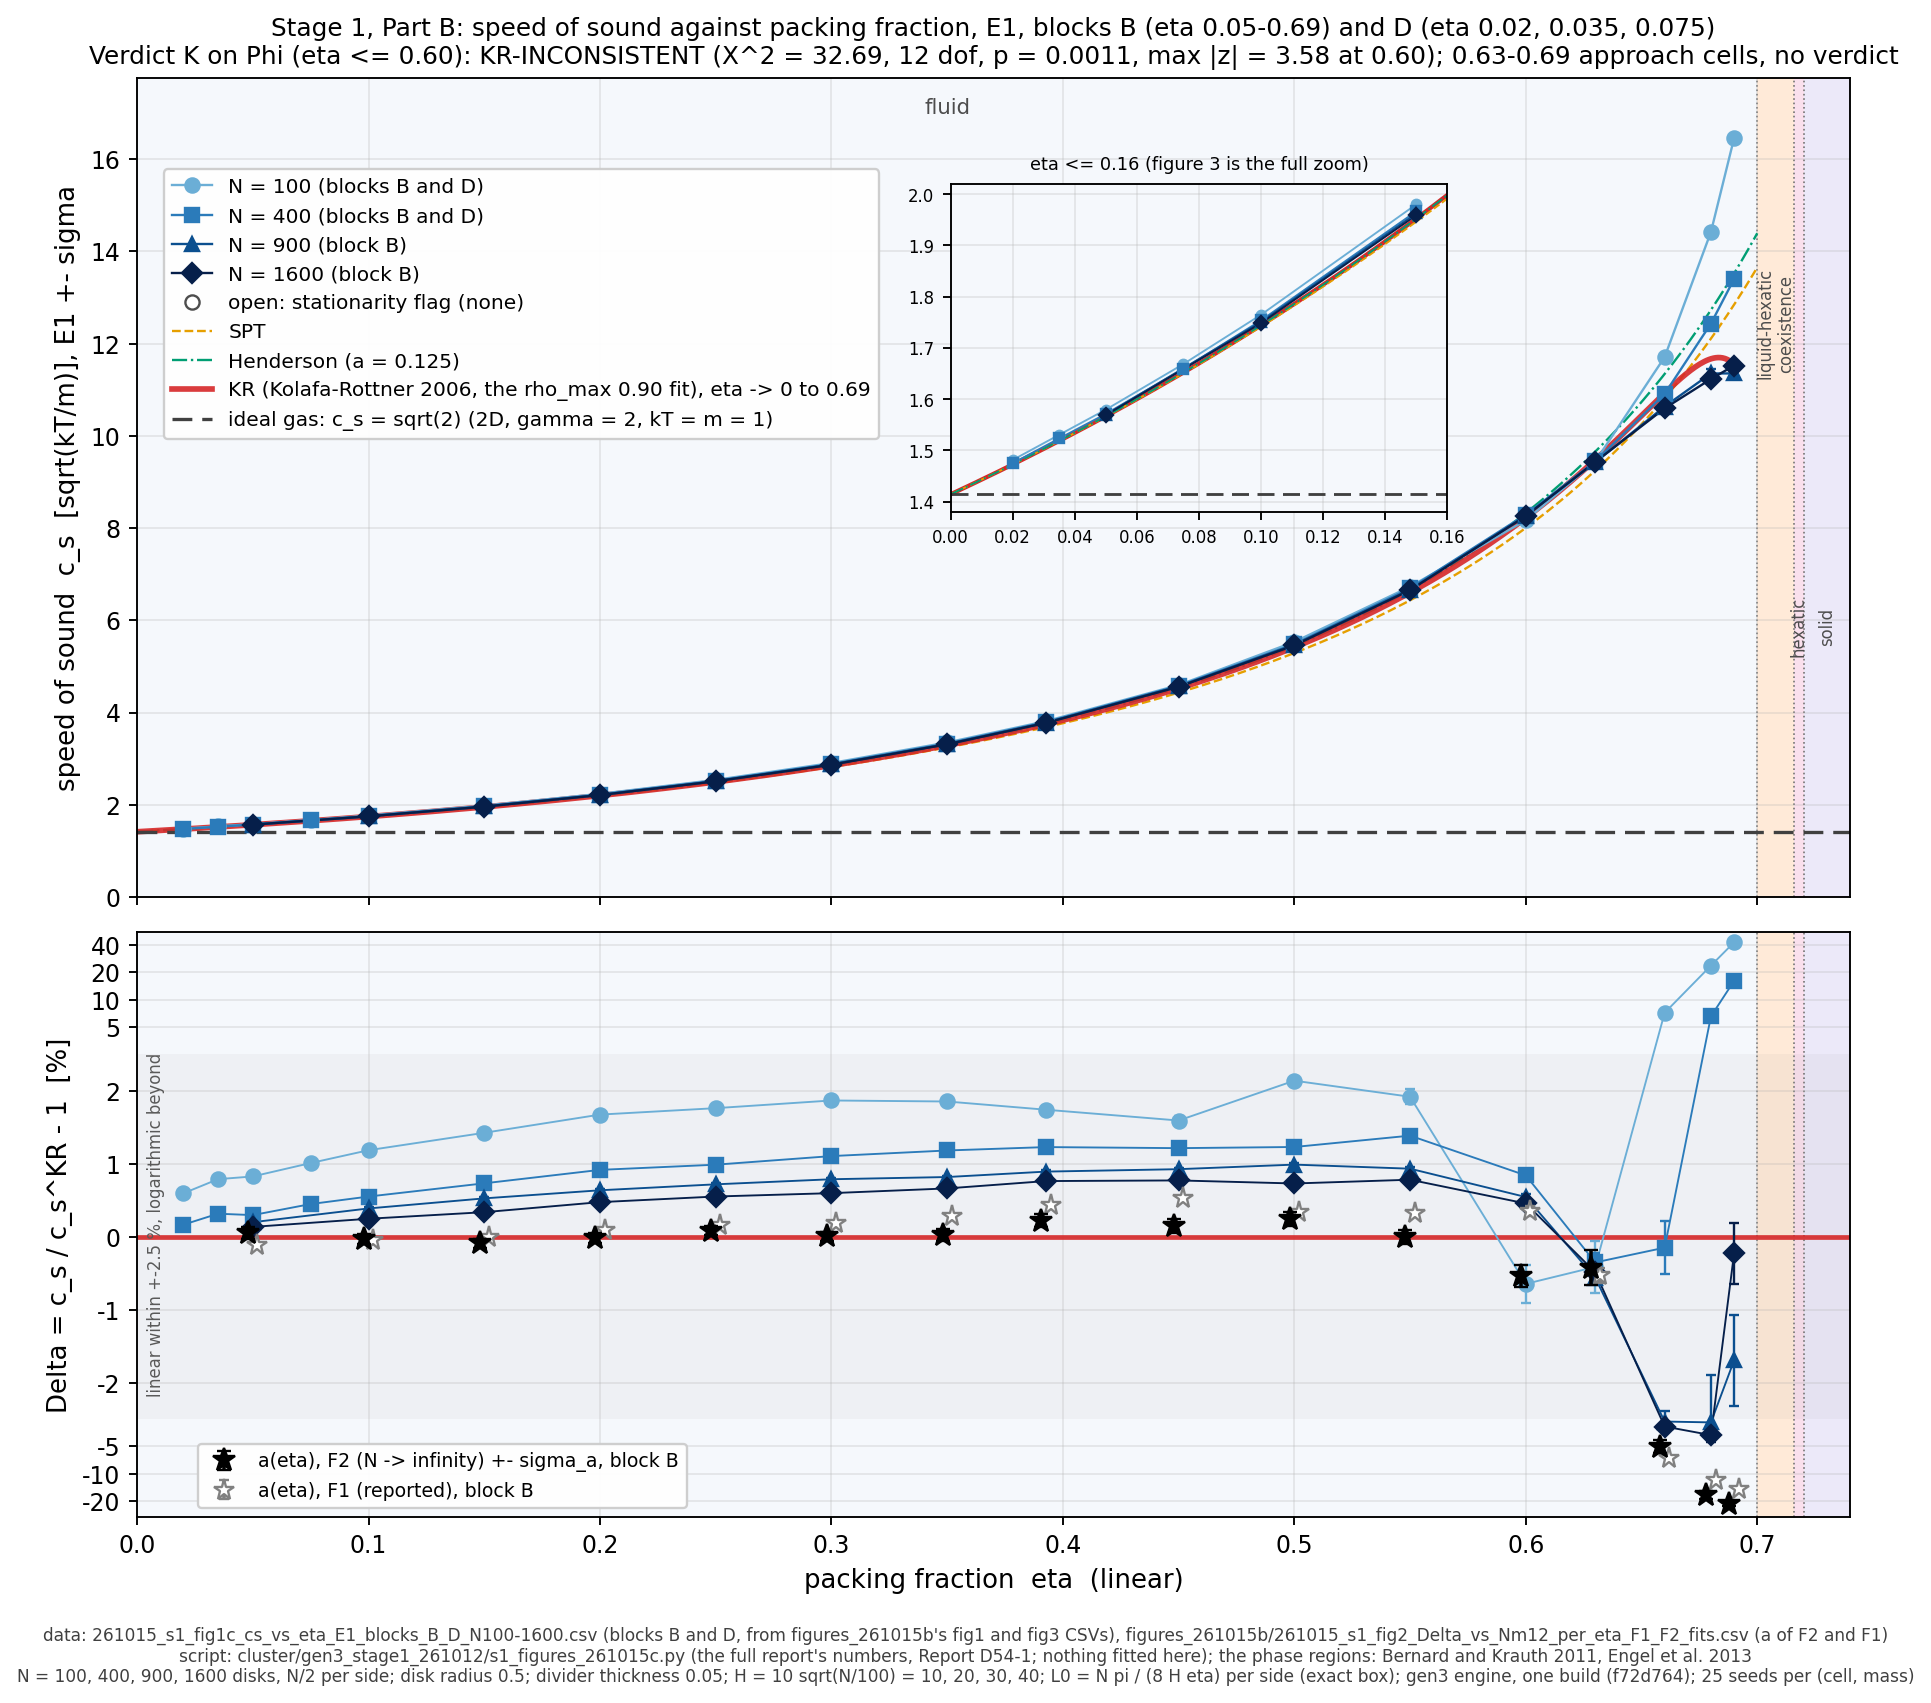

The file beside this chart, header and first rows:
block, cell, N, eta, E1_cs, E1_sigma, E1_masses, KR, Delta_pct, Delta_sigma_pct, vs_sqrt2_pct, stationarity_flag
D, D_N0100_eta0.020000, 100, 0.02, 1.481, 0.0005419, 8, 1.472, 0.5954, 0.0368, 4.739, 0
D, D_N0100_eta0.035000, 100, 0.035, 1.53, 0.000554, 7, 1.518, 0.7897, 0.03648, 8.221, 0
B, B_N0100_eta0.050000, 100, 0.05, 1.58, 0.0006696, 6, 1.567, 0.8269, 0.04274, 11.69, 0
D, D_N0100_eta0.075000, 100, 0.075, 1.669, 0.0006049, 8, 1.652, 1.011, 0.03662, 17.99, 0
B, B_N0100_eta0.100000, 100, 0.1, 1.765, 0.0007186, 8, 1.744, 1.187, 0.0412, 24.79, 0
B, B_N0100_eta0.150000, 100, 0.15, 1.98, 0.0006445, 8, 1.953, 1.425, 0.03301, 40.03, 0
B, B_N0100_eta0.200000, 100, 0.2, 2.236, 0.0007098, 8, 2.199, 1.675, 0.03227, 58.12, 0
B, B_N0100_eta0.250000, 100, 0.25, 2.538, 0.0007963, 8, 2.494, 1.763, 0.03192, 79.5, 0
B, B_N0100_eta0.300000, 100, 0.3, 2.905, 0.00125, 8, 2.852, 1.869, 0.04383, 105.4, 0
B, B_N0100_eta0.350000, 100, 0.35, 3.35, 0.00125, 8, 3.289, 1.855, 0.03799, 136.9, 0
B, B_N0100_eta0.392699, 100, 0.3927, 3.811, 0.001698, 8, 3.746, 1.742, 0.04533, 169.5, 0
B, B_N0100_eta0.450000, 100, 0.45, 4.595, 0.003004, 8, 4.523, 1.594, 0.06641, 225, 0
B, B_N0100_eta0.500000, 100, 0.5, 5.532, 0.002868, 8, 5.416, 2.14, 0.05295, 291.2, 0
B, B_N0100_eta0.550000, 100, 0.55, 6.729, 0.006977, 8, 6.602, 1.92, 0.1057, 375.8, 0
B, B_N0100_eta0.600000, 100, 0.6, 8.169, 0.02162, 8, 8.223, -0.6462, 0.2629, 477.7, 0
B, B_N0100_eta0.630000, 100, 0.63, 9.441, 0.03334, 8, 9.481, -0.4141, 0.3517, 567.6, 0
B, B_N0100_eta0.660000, 100, 0.66, 11.71, 0.01534, 8, 10.93, 7.158, 0.1404, 728, 0
B, B_N0100_eta0.680000, 100, 0.68, 14.42, 0.009625, 8, 11.67, 23.58, 0.08246, 919.9, 0
B, B_N0100_eta0.690000, 100, 0.69, 16.46, 0.008893, 8, 11.55, 42.46, 0.07699, 1064, 0
D, D_N0400_eta0.020000, 400, 0.02, 1.475, 0.0003677, 8, 1.472, 0.1653, 0.02497, 4.292, 0
D, D_N0400_eta0.035000, 400, 0.035, 1.523, 0.0004741, 8, 1.518, 0.3159, 0.03122, 7.712, 0
B, B_N0400_eta0.050000, 400, 0.05, 1.571, 0.0003683, 7, 1.567, 0.2966, 0.02351, 11.11, 0
D, D_N0400_eta0.075000, 400, 0.075, 1.659, 0.0006037, 6, 1.652, 0.4483, 0.03654, 17.33, 0
B, B_N0400_eta0.100000, 400, 0.1, 1.754, 0.0003422, 8, 1.744, 0.5512, 0.01962, 24.01, 0
B, B_N0400_eta0.150000, 400, 0.15, 1.967, 0.0004359, 8, 1.953, 0.7326, 0.02233, 39.08, 0
B, B_N0400_eta0.200000, 400, 0.2, 2.219, 0.0005613, 8, 2.199, 0.917, 0.02552, 56.94, 0
B, B_N0400_eta0.250000, 400, 0.25, 2.519, 0.0004911, 8, 2.494, 0.9882, 0.01969, 78.13, 0
B, B_N0400_eta0.300000, 400, 0.3, 2.883, 0.000571, 8, 2.852, 1.106, 0.02003, 103.9, 0
B, B_N0400_eta0.350000, 400, 0.35, 3.328, 0.0009153, 8, 3.289, 1.183, 0.02783, 135.3, 0
B, B_N0400_eta0.392699, 400, 0.3927, 3.792, 0.001558, 8, 3.746, 1.23, 0.04159, 168.1, 0
B, B_N0400_eta0.450000, 400, 0.45, 4.578, 0.001244, 8, 4.523, 1.215, 0.0275, 223.7, 0
B, B_N0400_eta0.500000, 400, 0.5, 5.483, 0.00161, 8, 5.416, 1.231, 0.02972, 287.7, 0
B, B_N0400_eta0.550000, 400, 0.55, 6.693, 0.002471, 8, 6.602, 1.386, 0.03744, 373.3, 0
B, B_N0400_eta0.600000, 400, 0.6, 8.292, 0.004785, 8, 8.223, 0.8414, 0.05819, 486.3, 0
B, B_N0400_eta0.630000, 400, 0.63, 9.447, 0.01269, 8, 9.481, -0.352, 0.1339, 568, 0
B, B_N0400_eta0.660000, 400, 0.66, 10.91, 0.03947, 8, 10.93, -0.1498, 0.3612, 671.5, 0
B, B_N0400_eta0.680000, 400, 0.68, 12.43, 0.03171, 8, 11.67, 6.543, 0.2717, 779.3, 0
B, B_N0400_eta0.690000, 400, 0.69, 13.4, 0.03561, 8, 11.55, 16.03, 0.3083, 847.7, 0
B, B_N0900_eta0.050000, 900, 0.05, 1.57, 0.0004276, 7, 1.567, 0.1992, 0.02729, 11, 0
B, B_N0900_eta0.100000, 900, 0.1, 1.751, 0.0003293, 6, 1.744, 0.3881, 0.01888, 23.81, 0
B, B_N0900_eta0.150000, 900, 0.15, 1.963, 0.0004542, 7, 1.953, 0.5262, 0.02326, 38.79, 0
B, B_N0900_eta0.200000, 900, 0.2, 2.213, 0.000377, 8, 2.199, 0.6371, 0.01714, 56.51, 0
B, B_N0900_eta0.250000, 900, 0.25, 2.512, 0.0004817, 8, 2.494, 0.7189, 0.01931, 77.65, 0
B, B_N0900_eta0.300000, 900, 0.3, 2.874, 0.0004675, 8, 2.852, 0.7886, 0.0164, 103.2, 0
B, B_N0900_eta0.350000, 900, 0.35, 3.316, 0.0005813, 8, 3.289, 0.8189, 0.01767, 134.5, 0
B, B_N0900_eta0.392699, 900, 0.3927, 3.78, 0.0006225, 8, 3.746, 0.8933, 0.01662, 167.3, 0
B, B_N0900_eta0.450000, 900, 0.45, 4.565, 0.0009811, 8, 4.523, 0.9266, 0.02169, 222.8, 0
B, B_N0900_eta0.500000, 900, 0.5, 5.47, 0.001215, 8, 5.416, 0.9892, 0.02243, 286.8, 0
B, B_N0900_eta0.550000, 900, 0.55, 6.663, 0.00169, 8, 6.602, 0.9333, 0.0256, 371.2, 0
B, B_N0900_eta0.600000, 900, 0.6, 8.267, 0.003118, 8, 8.223, 0.5448, 0.03792, 484.6, 0
B, B_N0900_eta0.630000, 900, 0.63, 9.428, 0.004745, 8, 9.481, -0.5604, 0.05005, 566.6, 0
B, B_N0900_eta0.660000, 900, 0.66, 10.64, 0.03048, 8, 10.93, -2.663, 0.2789, 652.1, 0
B, B_N0900_eta0.680000, 900, 0.68, 11.35, 0.09615, 8, 11.67, -2.721, 0.8238, 702.8, 0
B, B_N0900_eta0.690000, 900, 0.69, 11.36, 0.07187, 8, 11.55, -1.696, 0.6222, 702.9, 0
B, B_N1600_eta0.050000, 1600, 0.05, 1.569, 0.0003792, 7, 1.567, 0.135, 0.02421, 10.93, 0
B, B_N1600_eta0.100000, 1600, 0.1, 1.748, 0.0003653, 6, 1.744, 0.2467, 0.02095, 23.63, 0
B, B_N1600_eta0.150000, 1600, 0.15, 1.959, 0.0003392, 6, 1.953, 0.3369, 0.01737, 38.53, 0
B, B_N1600_eta0.200000, 1600, 0.2, 2.21, 0.0003564, 8, 2.199, 0.4744, 0.0162, 56.25, 0
B, B_N1600_eta0.250000, 1600, 0.25, 2.508, 0.0004016, 8, 2.494, 0.5517, 0.0161, 77.36, 0
B, B_N1600_eta0.300000, 1600, 0.3, 2.869, 0.0004154, 8, 2.852, 0.5978, 0.01457, 102.8, 0
... 10 more rows
